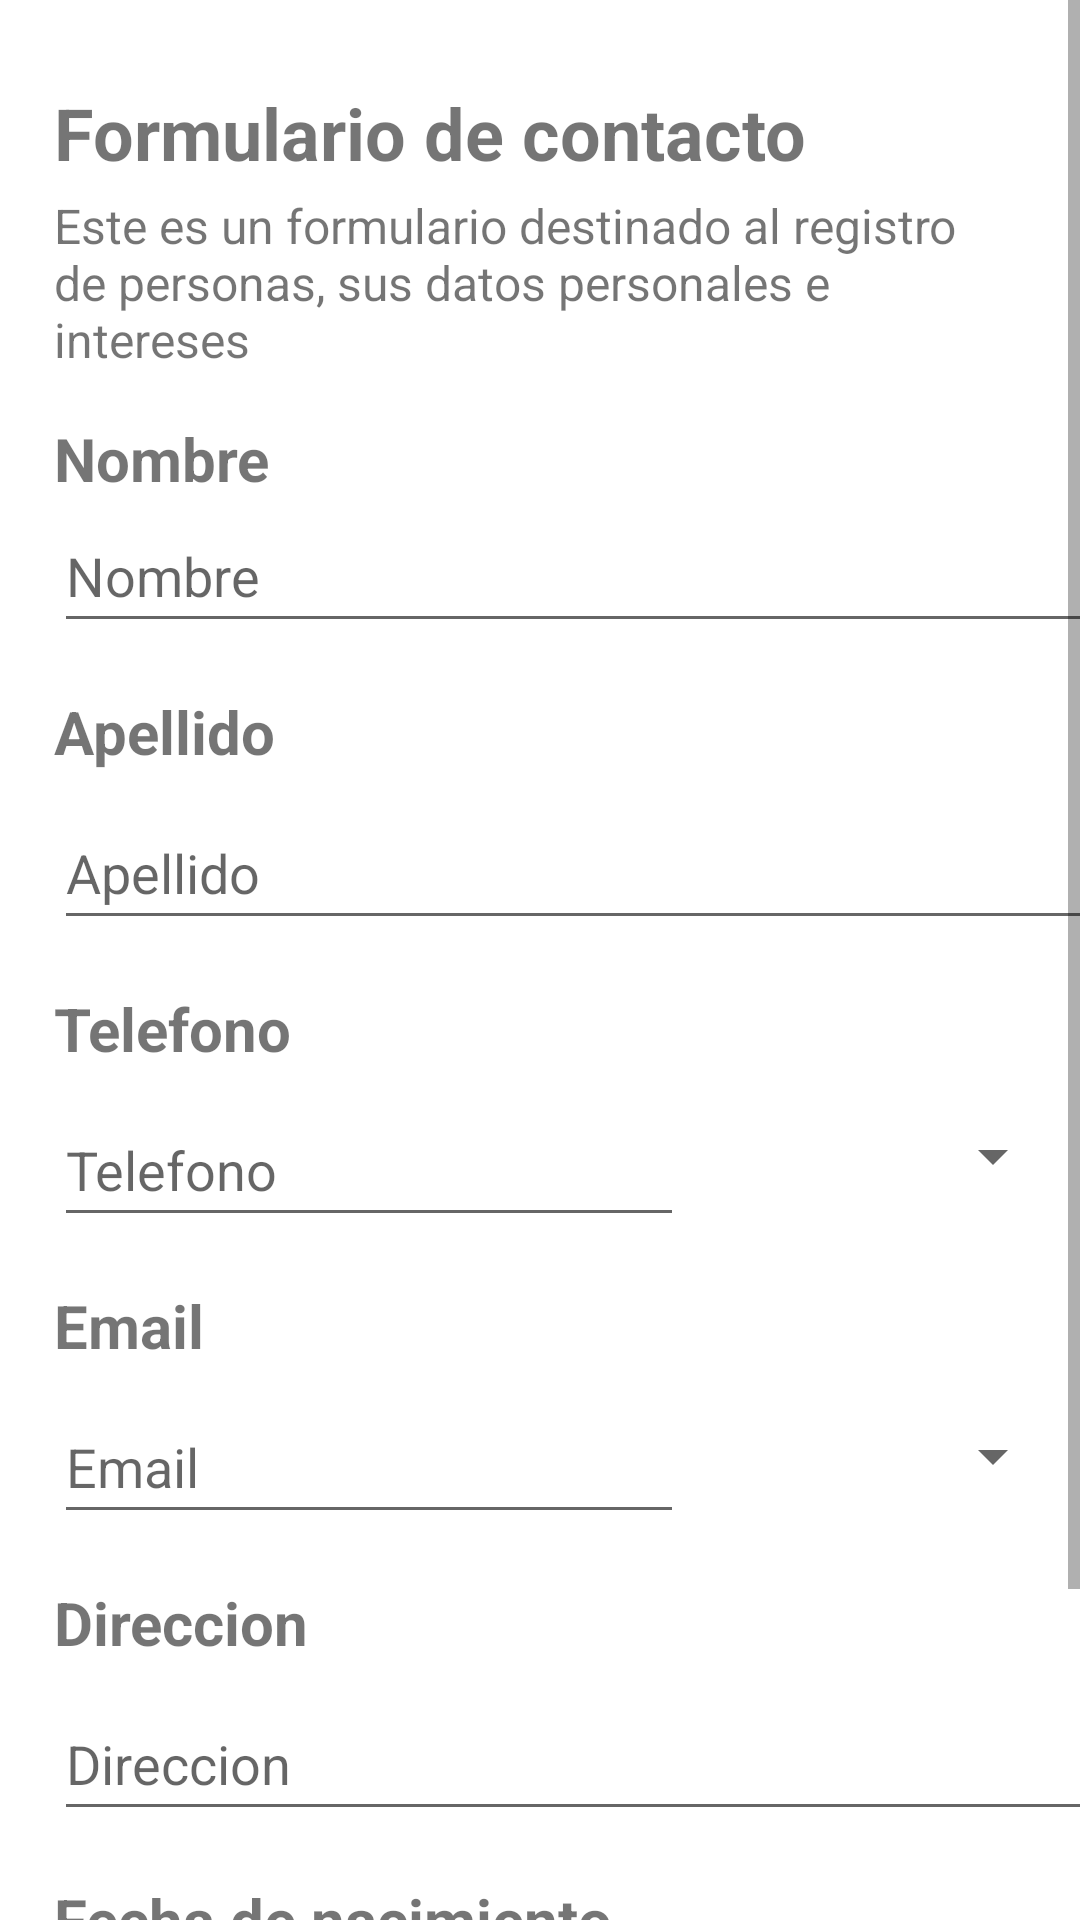

Reconstruct the res/layout file that produces this screen, plus the resources it refers to.
<!-- AndroidManifest.xml: application theme Theme.Ejercicio_controles_grupo7 -->
<!-- res/layout/activity_add_contact.xml -->
<?xml version="1.0" encoding="utf-8"?>
<ScrollView
    xmlns:android="http://schemas.android.com/apk/res/android"
    xmlns:app="http://schemas.android.com/apk/res-auto"
    xmlns:tools="http://schemas.android.com/tools"
    android:layout_width="match_parent"
    android:layout_height="match_parent">

    <androidx.constraintlayout.widget.ConstraintLayout
        android:layout_width="match_parent"
        android:layout_height="wrap_content">

        <Button
            android:id="@+id/btnContinuar"
            android:layout_width="wrap_content"
            android:layout_height="wrap_content"
            android:layout_marginTop="16dp"
            android:layout_marginEnd="80dp"
            android:onClick="Volver"
            android:text="@string/volver"
            app:layout_constraintEnd_toEndOf="parent"
            app:layout_constraintTop_toBottomOf="@+id/txt_fecha_nacimiento" />

        <TextView
            android:id="@+id/textView1"
            android:layout_width="wrap_content"
            android:layout_height="wrap_content"
            android:layout_marginStart="18dp"
            android:layout_marginTop="28dp"
            android:text="@string/titulo_add_contact"
            android:textSize="24sp"
            android:textStyle="bold"
            app:layout_constraintStart_toStartOf="parent"
            app:layout_constraintTop_toTopOf="parent" />

        <TextView
            android:id="@+id/textView2"
            android:layout_width="310dp"
            android:layout_height="59dp"
            android:layout_marginStart="18dp"
            android:layout_marginTop="4dp"
            android:text="@string/descripcion_add_contact"
            android:textSize="16sp"
            app:layout_constraintStart_toStartOf="parent"
            app:layout_constraintTop_toBottomOf="@id/textView1" />

        <TextView
            android:id="@+id/textView3"
            android:layout_width="wrap_content"
            android:layout_height="wrap_content"
            android:layout_marginStart="18dp"
            android:layout_marginTop="16dp"
            android:text="@string/nombre"
            android:textSize="20sp"
            android:textStyle="bold"
            app:layout_constraintStart_toStartOf="parent"
            app:layout_constraintTop_toBottomOf="@id/textView2" />

        <EditText
            android:id="@+id/txt_nombre"
            android:layout_width="359dp"
            android:layout_height="48dp"
            android:layout_marginStart="18dp"
            android:autofillHints=""
            android:ems="10"
            android:hint="@string/nombre"
            android:inputType="text"
            app:layout_constraintStart_toStartOf="parent"
            app:layout_constraintTop_toBottomOf="@id/textView3" />

        <TextView
            android:id="@+id/textView4"
            android:layout_width="wrap_content"
            android:layout_height="wrap_content"
            android:layout_marginStart="18dp"
            android:layout_marginTop="16dp"
            android:text="@string/apellido"
            android:textSize="20sp"
            android:textStyle="bold"
            app:layout_constraintStart_toStartOf="parent"
            app:layout_constraintTop_toBottomOf="@id/txt_nombre" />

        <EditText
            android:id="@+id/txt_apellido"
            android:layout_width="359dp"
            android:layout_height="48dp"
            android:layout_marginStart="18dp"
            android:layout_marginTop="8dp"
            android:autofillHints=""
            android:ems="10"
            android:hint="@string/apellido"
            android:inputType="text"
            app:layout_constraintStart_toStartOf="parent"
            app:layout_constraintTop_toBottomOf="@id/textView4" />

        <TextView
            android:id="@+id/textView10"
            android:layout_width="wrap_content"
            android:layout_height="wrap_content"
            android:layout_marginStart="18dp"
            android:layout_marginTop="16dp"
            android:text="@string/telefono"
            android:textSize="20sp"
            android:textStyle="bold"
            app:layout_constraintStart_toStartOf="parent"
            app:layout_constraintTop_toBottomOf="@id/txt_apellido" />

        <EditText
            android:id="@+id/txt_telefono"
            android:layout_width="wrap_content"
            android:layout_height="48dp"
            android:layout_marginStart="18dp"
            android:layout_marginTop="8dp"
            android:autofillHints=""
            android:ems="10"
            android:hint="@string/telefono"
            android:inputType="phone"
            app:layout_constraintStart_toStartOf="parent"
            app:layout_constraintTop_toBottomOf="@id/textView10" />

        <Spinner
            android:id="@+id/spinner_telefono"
            android:layout_width="119dp"
            android:layout_height="48dp"
            android:layout_marginStart="8dp"
            android:layout_marginTop="48dp"
            app:layout_constraintStart_toEndOf="@+id/txt_telefono"
            app:layout_constraintTop_toBottomOf="@id/txt_apellido" />

        <TextView
            android:id="@+id/textView11"
            android:layout_width="wrap_content"
            android:layout_height="wrap_content"
            android:layout_marginStart="18dp"
            android:layout_marginTop="16dp"
            android:text="@string/email"
            android:textSize="20sp"
            android:textStyle="bold"
            app:layout_constraintStart_toStartOf="parent"
            app:layout_constraintTop_toBottomOf="@id/txt_telefono" />

        <EditText
            android:id="@+id/txt_email"
            android:layout_width="wrap_content"
            android:layout_height="48dp"
            android:layout_marginStart="18dp"
            android:layout_marginTop="8dp"
            android:autofillHints=""
            android:ems="10"
            android:hint="@string/email"
            android:inputType="textEmailAddress"
            app:layout_constraintStart_toStartOf="parent"
            app:layout_constraintTop_toBottomOf="@id/textView11" />

        <Spinner
            android:id="@+id/spinner_email"
            android:layout_width="119dp"
            android:layout_height="48dp"
            android:layout_marginStart="8dp"
            android:layout_marginTop="52dp"
            app:layout_constraintStart_toEndOf="@+id/txt_email"
            app:layout_constraintTop_toBottomOf="@id/spinner_telefono" />

        <TextView
            android:id="@+id/textView12"
            android:layout_width="wrap_content"
            android:layout_height="wrap_content"
            android:layout_marginStart="18dp"
            android:layout_marginTop="16dp"
            android:text="@string/direccion"
            android:textSize="20sp"
            android:textStyle="bold"
            app:layout_constraintStart_toStartOf="parent"
            app:layout_constraintTop_toBottomOf="@id/txt_email" />

        <EditText
            android:id="@+id/txt_direccion"
            android:layout_width="359dp"
            android:layout_height="48dp"
            android:layout_marginStart="18dp"
            android:layout_marginTop="8dp"
            android:autofillHints=""
            android:ems="10"
            android:hint="@string/direccion"
            android:inputType="text"
            app:layout_constraintStart_toStartOf="parent"
            app:layout_constraintTop_toBottomOf="@id/textView12" />

        <TextView
            android:id="@+id/textView13"
            android:layout_width="wrap_content"
            android:layout_height="wrap_content"
            android:layout_marginStart="18dp"
            android:layout_marginTop="16dp"
            android:text="@string/fecha_de_nacimiento"
            android:textSize="20sp"
            android:textStyle="bold"
            app:layout_constraintStart_toStartOf="parent"
            app:layout_constraintTop_toBottomOf="@id/txt_direccion" />

        <EditText
            android:id="@+id/txt_fecha_nacimiento"
            android:layout_width="359dp"
            android:layout_height="48dp"
            android:layout_marginStart="18dp"
            android:layout_marginTop="8dp"
            android:autofillHints=""
            android:ems="10"
            android:hint="@string/fecha_de_nacimiento"
            android:inputType="text"
            app:layout_constraintStart_toStartOf="parent"
            app:layout_constraintTop_toBottomOf="@id/textView13" />

        <Button
            android:id="@+id/btnContinuar"
            android:layout_width="wrap_content"
            android:layout_height="wrap_content"
            android:layout_marginStart="18dp"
            android:layout_marginTop="16dp"
            android:onClick="ContinuarButton"
            android:text="@string/continuar"
            app:layout_constraintStart_toStartOf="parent"
            app:layout_constraintTop_toBottomOf="@id/txt_fecha_nacimiento" />

    </androidx.constraintlayout.widget.ConstraintLayout>
</ScrollView>
<!-- resources referenced by this layout -->
<resources>
  <string name="apellido">Apellido</string>
  <string name="continuar">Continuar</string>
  <string name="descripcion_add_contact">Este es un formulario destinado al registro de personas, sus datos personales e intereses</string>
  <string name="direccion">Direccion</string>
  <string name="email">Email</string>
  <string name="fecha_de_nacimiento">Fecha de nacimiento</string>
  <string name="nombre">Nombre</string>
  <string name="telefono">Telefono</string>
  <string name="titulo_add_contact">Formulario de contacto</string>
  <string name="volver">Volver</string>
  <style name="Theme.Ejercicio_controles_grupo7" parent="Theme.MaterialComponents.DayNight.DarkActionBar">
          
          <item name="colorPrimary">@color/purple_500</item>
          <item name="colorPrimaryVariant">@color/purple_700</item>
          <item name="colorOnPrimary">@android:color/white</item>
          <item name="colorSecondary">@color/teal_200</item>
          <item name="colorOnSecondary">@android:color/black</item>
          <item name="android:statusBarColor" tools:targetApi="l">@color/purple_700</item>
          <item name="android:windowLightStatusBar" tools:targetApi="23">true</item>
          <item name="windowActionBar">true</item>
          <item name="windowNoTitle">false</item>
      </style>
  <!-- not gathered from this repository: default colours our renderer supplied (Android Studio template values) -->
  <color name="purple_500">#FF6200EE</color>
  <color name="purple_700">#FF3700B3</color>
  <color name="teal_200">#FF03DAC5</color>
</resources>
